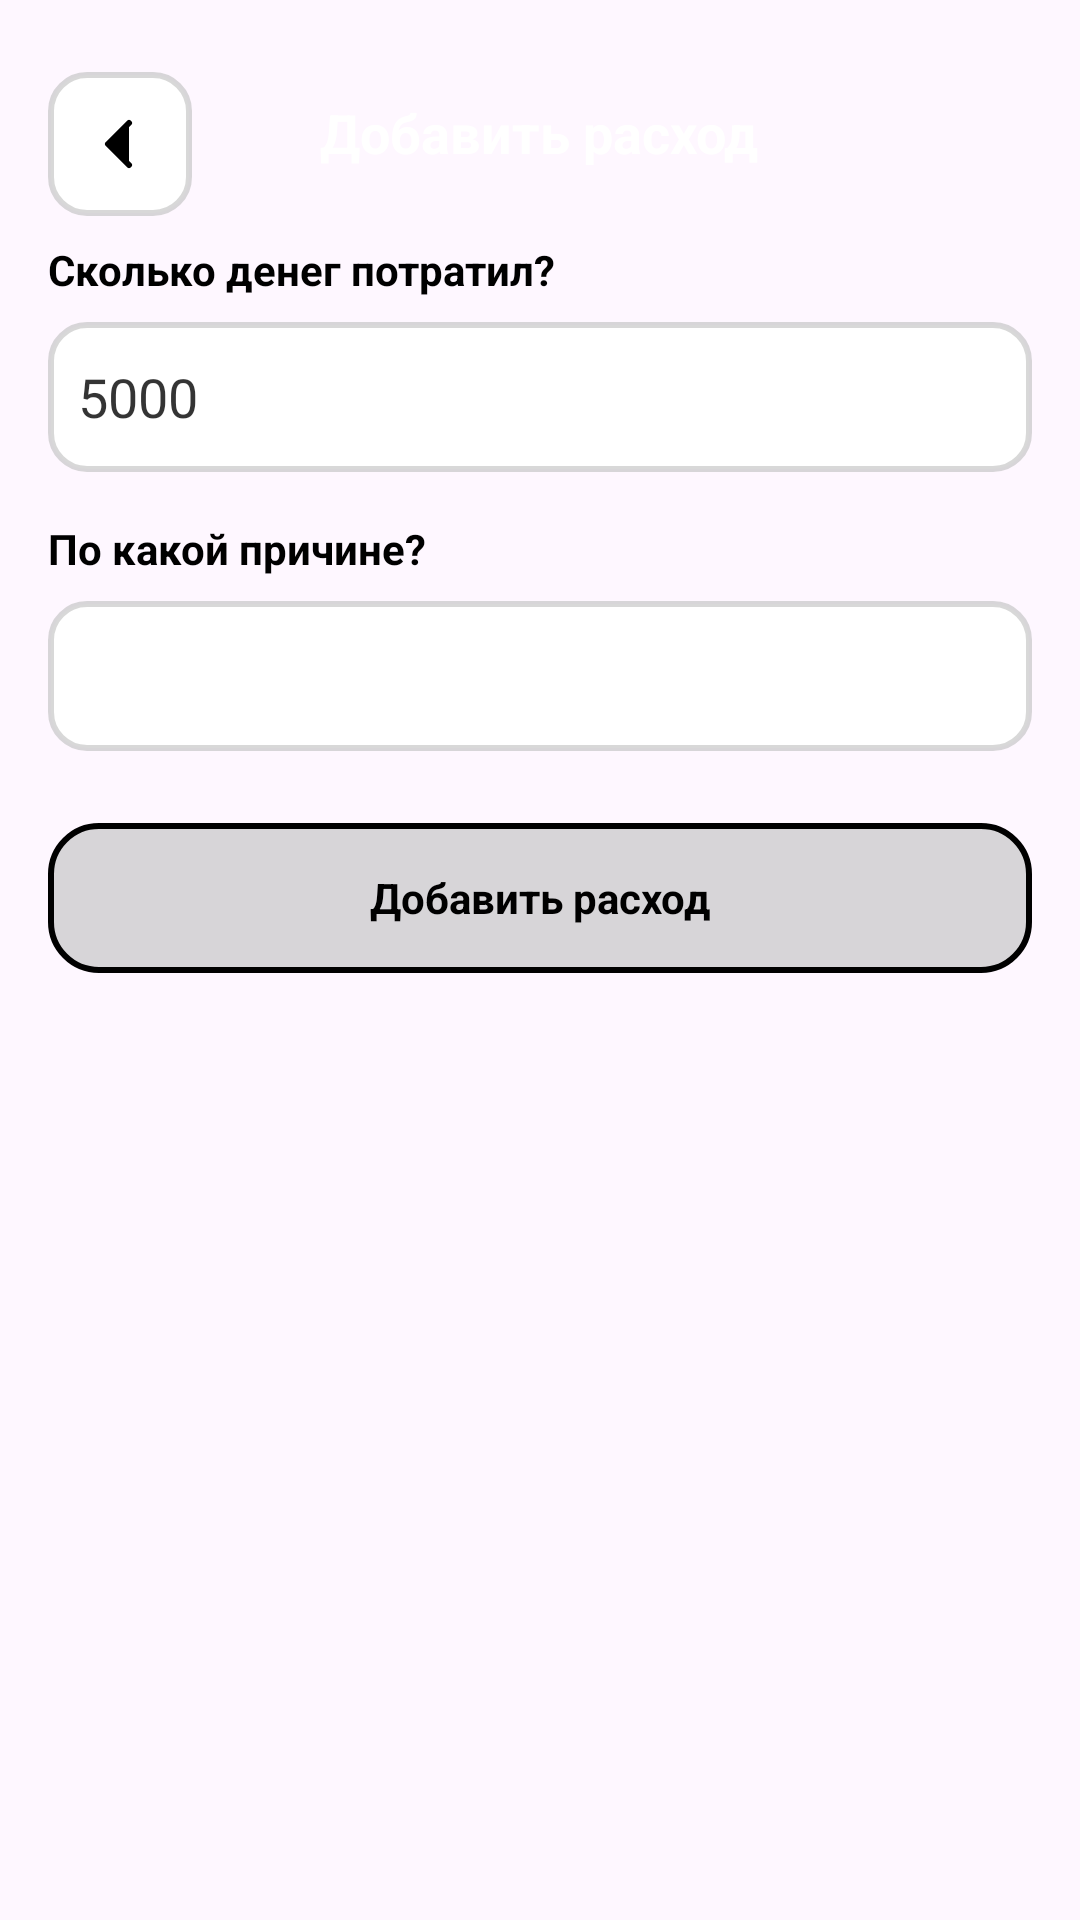

Write the Android layout XML for this screen, with the resource values it uses.
<!-- AndroidManifest.xml: application theme Theme.LemonSoftBag -->
<!-- res/layout/activity_add.xml -->
<RelativeLayout xmlns:android="http://schemas.android.com/apk/res/android"
    xmlns:app="http://schemas.android.com/apk/res-auto"
    android:layout_width="match_parent"
    android:layout_height="match_parent"
    android:padding="16dp">

    
    <ImageButton
        android:id="@+id/btnFinish"
        android:layout_width="48dp"
        android:layout_height="48dp"
        android:layout_alignParentStart="true"
        android:layout_marginTop="8dp"
        android:background="@drawable/ed_shape"
        android:src="@drawable/back_btn"
        android:contentDescription="Назад"
        android:clickable="true"
        android:focusable="true" />

    
    <TextView
        android:id="@+id/addTv"
        android:layout_width="wrap_content"
        android:layout_height="wrap_content"
        android:text="Добавить расход"
        android:textColor="@color/white"
        android:textSize="18sp"
        android:textStyle="bold"
        android:layout_centerHorizontal="true"
        android:layout_marginTop="16dp"/>

    
    <LinearLayout
        android:layout_below="@id/addTv"
        android:layout_width="match_parent"
        android:layout_height="wrap_content"
        android:orientation="vertical"
        android:layout_marginTop="24dp">

        <TextView
            android:id="@+id/buyDisplay"
            android:layout_width="wrap_content"
            android:layout_height="wrap_content"
            android:text="Сколько денег потратил?"
            android:textColor="@color/green"
            android:textSize="14sp"
            android:textStyle="bold"/>

        <EditText
            android:id="@+id/edBuy"
            android:layout_width="match_parent"
            android:layout_height="50dp"
            android:layout_marginTop="8dp"
            android:background="@drawable/ed_shape"
            android:padding="10dp"
            android:hint="5000"
            android:inputType="numberDecimal"
            android:textColor="@color/black"
            android:textColorHint="#CB000000"/>

        <TextView
            android:id="@+id/reasonDisplay"
            android:layout_width="wrap_content"
            android:layout_height="wrap_content"
            android:text="По какой причине?"
            android:textColor="@color/green"
            android:textSize="14sp"
            android:textStyle="bold"
            android:layout_marginTop="16dp"/>

        <Spinner
            android:id="@+id/edReason"
            android:layout_width="match_parent"
            android:layout_height="50dp"
            android:layout_marginTop="8dp"
            android:background="@drawable/ed_shape"
            android:padding="10dp"/>

        <TextView
            android:id="@+id/button"
            android:layout_width="match_parent"
            android:layout_height="50dp"
            android:layout_marginTop="24dp"
            android:background="@drawable/round"
            android:text="Добавить расход"
            android:textColor="@color/green"
            android:textSize="14sp"
            android:textStyle="bold"
            android:gravity="center"/>
    </LinearLayout>

</RelativeLayout>
<!-- resources referenced by this layout -->
<resources>
  <color name="black">#B1C7C7C7</color>
  <color name="green">#000000</color>
  <color name="white">#FFFFFFFF</color>
  <!-- drawable back_btn (drawable) -->
  <vector xmlns:android="http://schemas.android.com/apk/res/android"
      android:width="24dp"
      android:height="24dp"
      android:viewportWidth="24"
      android:viewportHeight="24">
  
      <path
          android:fillColor="@android:color/black"
          android:pathData="M15,5 L8,12 L15,19"
          android:strokeColor="@android:color/black"
          android:strokeWidth="2"
          android:strokeLineCap="round"
          android:strokeLineJoin="round"/>
  </vector>
  <!-- drawable ed_shape (drawable) -->
  <?xml version="1.0" encoding="utf-8"?>
  <shape xmlns:android="http://schemas.android.com/apk/res/android">
  
      <solid
          android:color="@color/white"/>
  
  
      <corners
          android:radius="12sp"/>
  
  
      <stroke
          android:width="2dp"
          android:color="@color/black"/>
  
  
  
  
  
  
  
  
  </shape>
  <!-- drawable round (drawable) -->
  <?xml version="1.0" encoding="utf-8"?>
  <shape xmlns:android="http://schemas.android.com/apk/res/android">
  
  
  
      <solid
          android:color="@color/black"/>
  
      <stroke
          android:width="2dp"
          android:color="@color/green"/>
  
      <corners
          android:radius="16dp"/>
  
  
  
  
  </shape>
  <style name="Theme.LemonSoftBag" parent="Base.Theme.LemonSoftBag" />
  <style name="Base.Theme.LemonSoftBag" parent="Theme.Material3.DayNight.NoActionBar">
          
          
      </style>
</resources>
